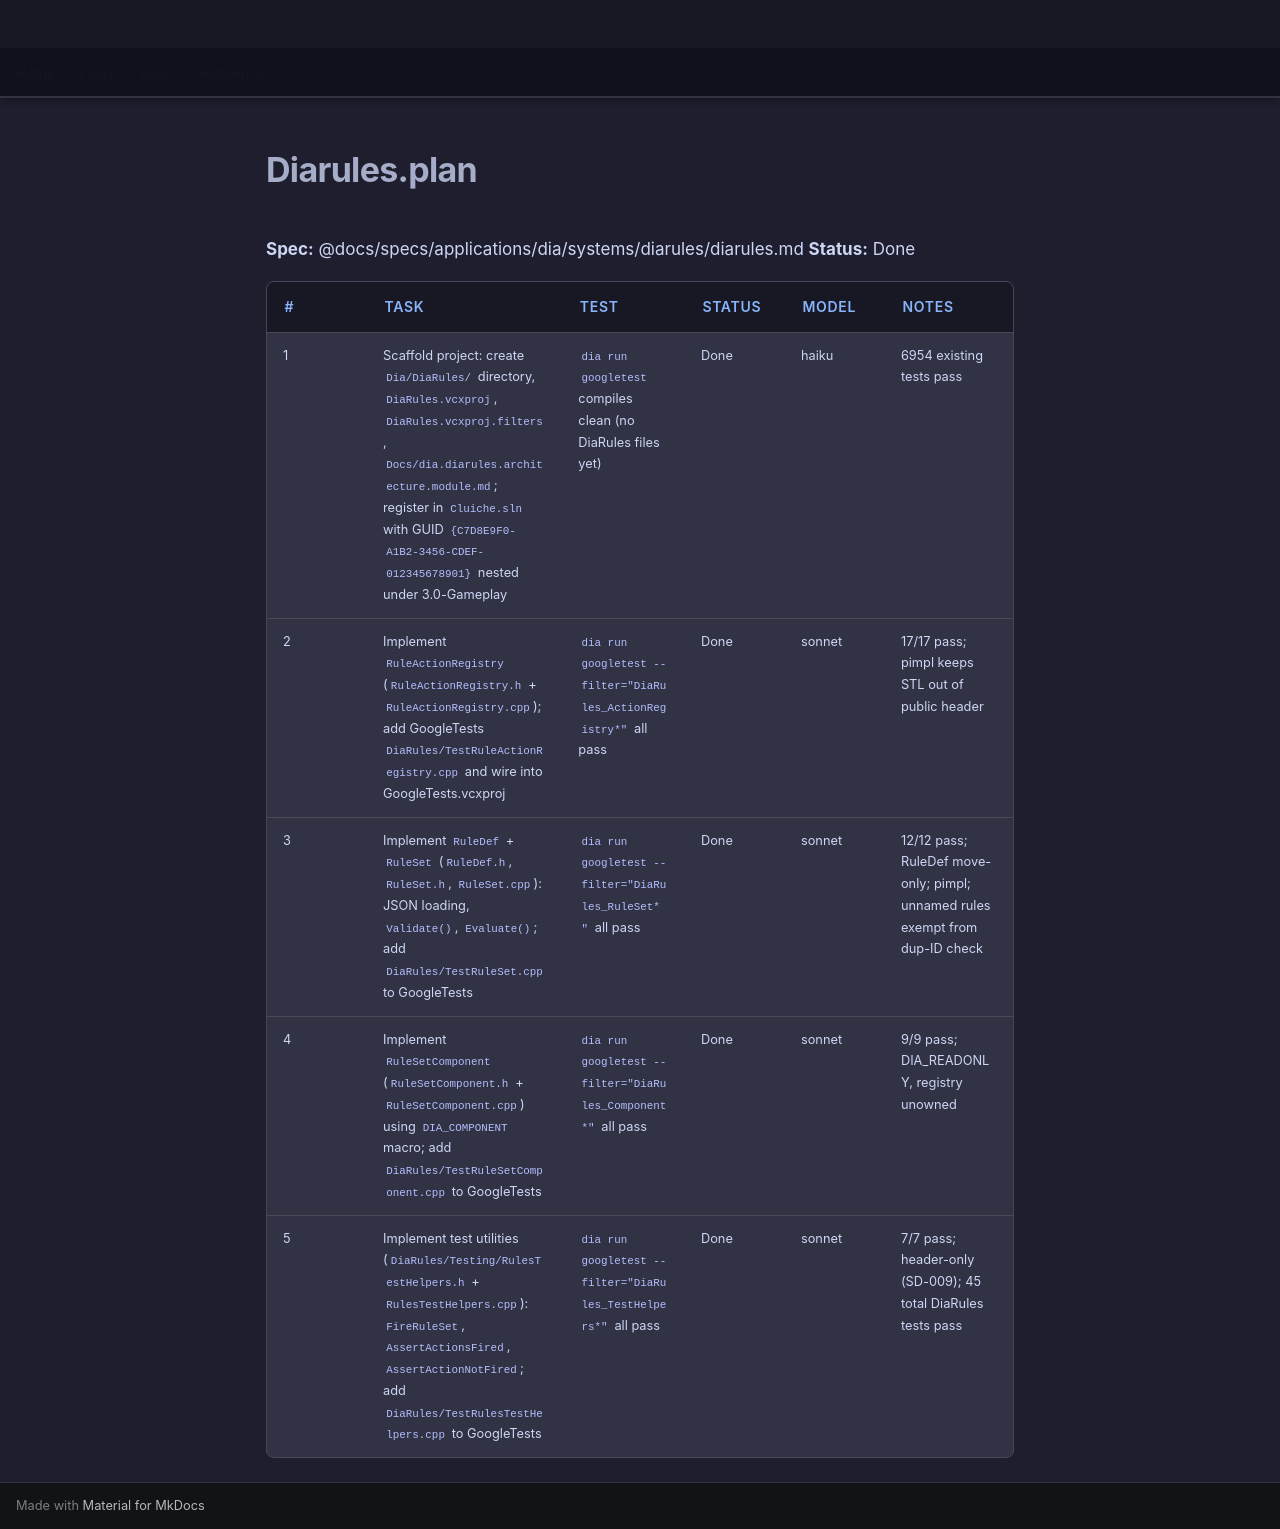

repository: LenihanConor/Cluiche · page: specs/applications/dia/systems/diarules/diarules.plan/index.html · generator: mkdocs

**Spec:** @docs/specs/applications/dia/systems/diarules/diarules.md
**Status:** Done

| # | Task | Test | Status | Model | Notes |
|---|------|------|--------|-------|-------|
| 1 | Scaffold project: create `Dia/DiaRules/` directory, `DiaRules.vcxproj`, `DiaRules.vcxproj.filters`, `Docs/dia.diarules.architecture.module.md`; register in `Cluiche.sln` with GUID `{C7D8E9F0-A1B2-3456-CDEF-012345678901}` nested under 3.0-Gameplay | `dia run googletest` compiles clean (no DiaRules files yet) | Done | haiku | 6954 existing tests pass |
| 2 | Implement `RuleActionRegistry` (`RuleActionRegistry.h` + `RuleActionRegistry.cpp`); add GoogleTests `DiaRules/TestRuleActionRegistry.cpp` and wire into GoogleTests.vcxproj | `dia run googletest --filter="DiaRules_ActionRegistry*"` all pass | Done | sonnet | 17/17 pass; pimpl keeps STL out of public header |
| 3 | Implement `RuleDef` + `RuleSet` (`RuleDef.h`, `RuleSet.h`, `RuleSet.cpp`): JSON loading, `Validate()`, `Evaluate()`; add `DiaRules/TestRuleSet.cpp` to GoogleTests | `dia run googletest --filter="DiaRules_RuleSet*"` all pass | Done | sonnet | 12/12 pass; RuleDef move-only; pimpl; unnamed rules exempt from dup-ID check |
| 4 | Implement `RuleSetComponent` (`RuleSetComponent.h` + `RuleSetComponent.cpp`) using `DIA_COMPONENT` macro; add `DiaRules/TestRuleSetComponent.cpp` to GoogleTests | `dia run googletest --filter="DiaRules_Component*"` all pass | Done | sonnet | 9/9 pass; DIA_READONLY, registry unowned |
| 5 | Implement test utilities (`DiaRules/Testing/RulesTestHelpers.h` + `RulesTestHelpers.cpp`): `FireRuleSet`, `AssertActionsFired`, `AssertActionNotFired`; add `DiaRules/TestRulesTestHelpers.cpp` to GoogleTests | `dia run googletest --filter="DiaRules_TestHelpers*"` all pass | Done | sonnet | 7/7 pass; header-only (SD-009); 45 total DiaRules tests pass |
